Photos from the image-classification dataset "dataset" in the GitHub repository 011-Alan/monuscript. Its 6 classes are: Charminar, Hawa Mahal, India Gate, Qutub Minar, Red Fort, Taj Mahal.

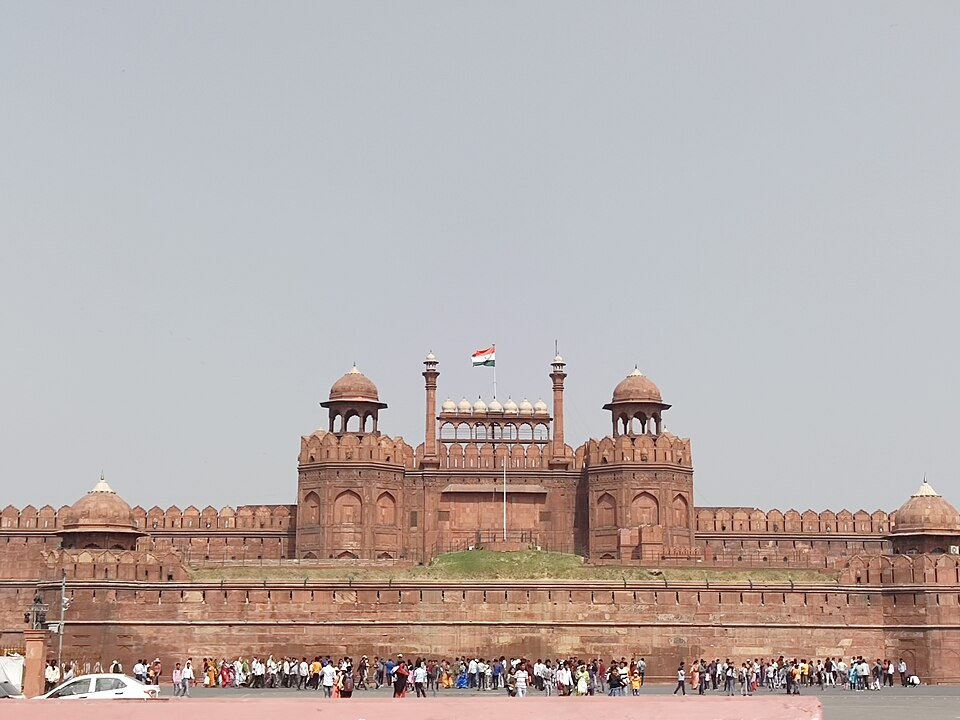
Label: Red Fort

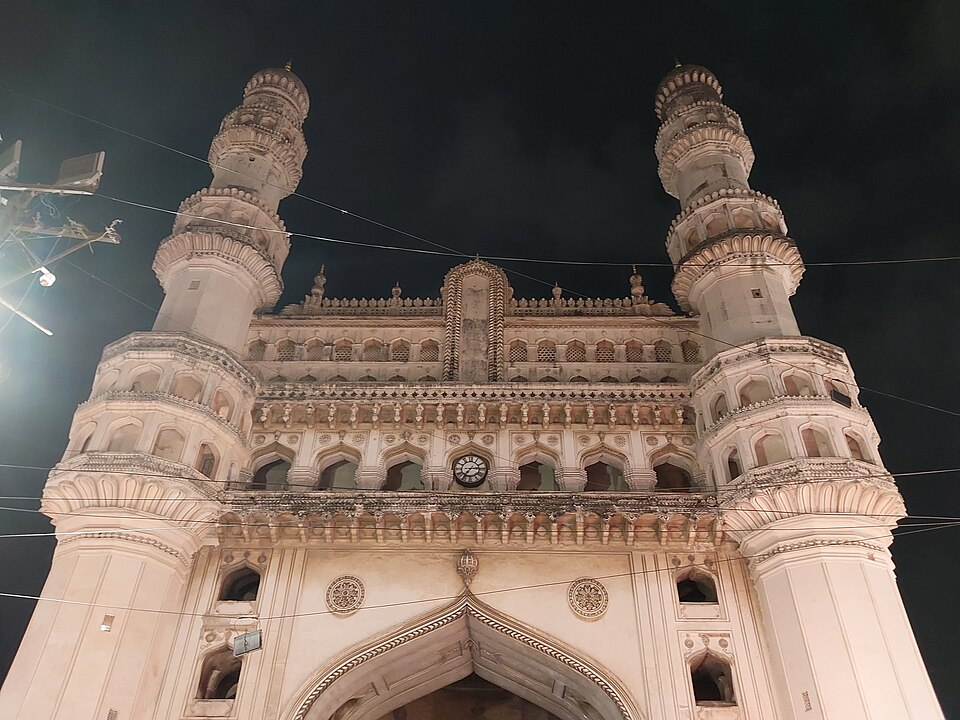
Label: Charminar

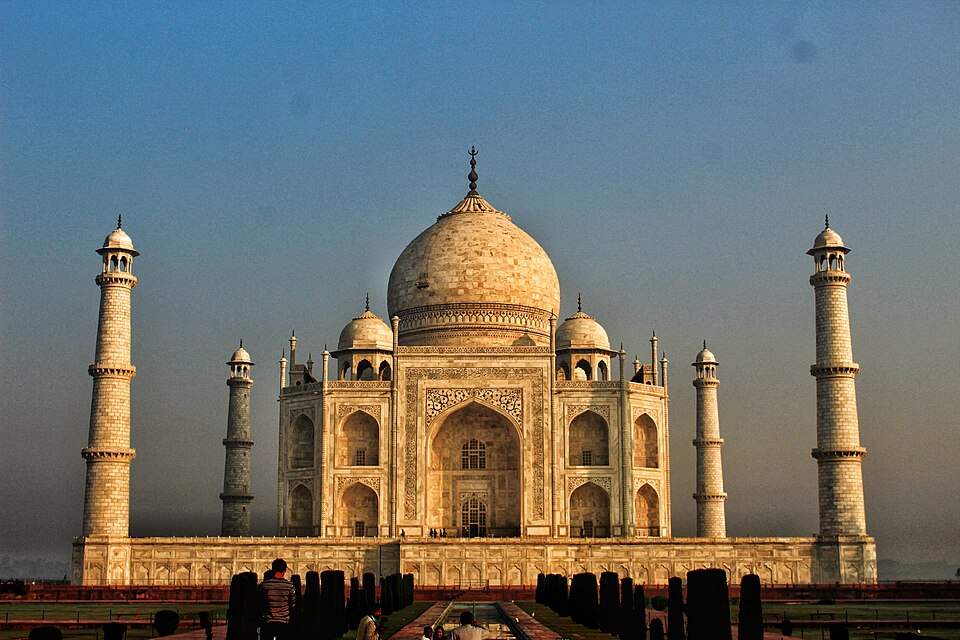
Label: Taj Mahal

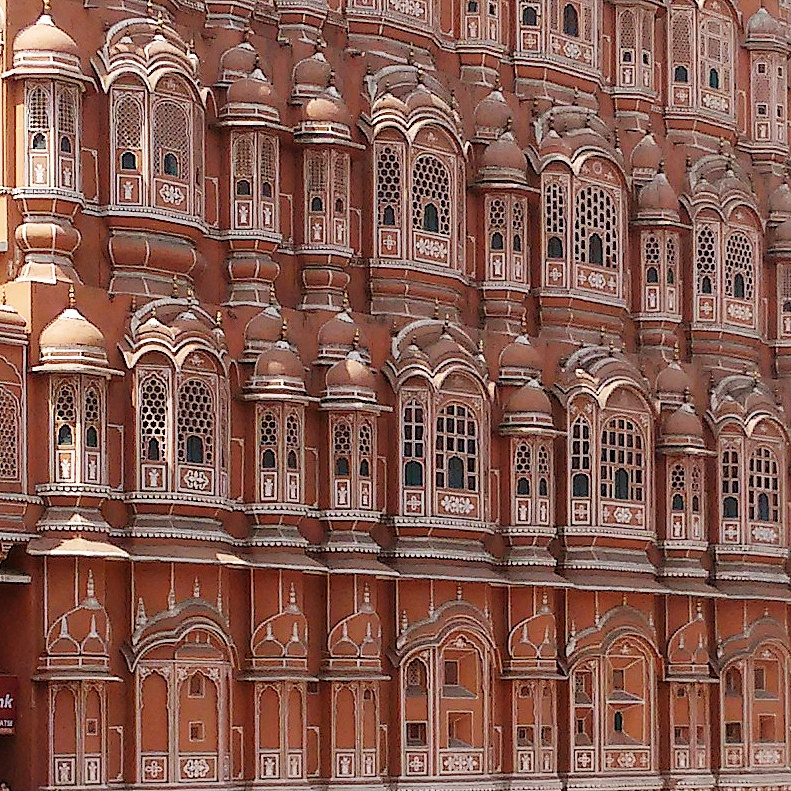
Label: Hawa Mahal

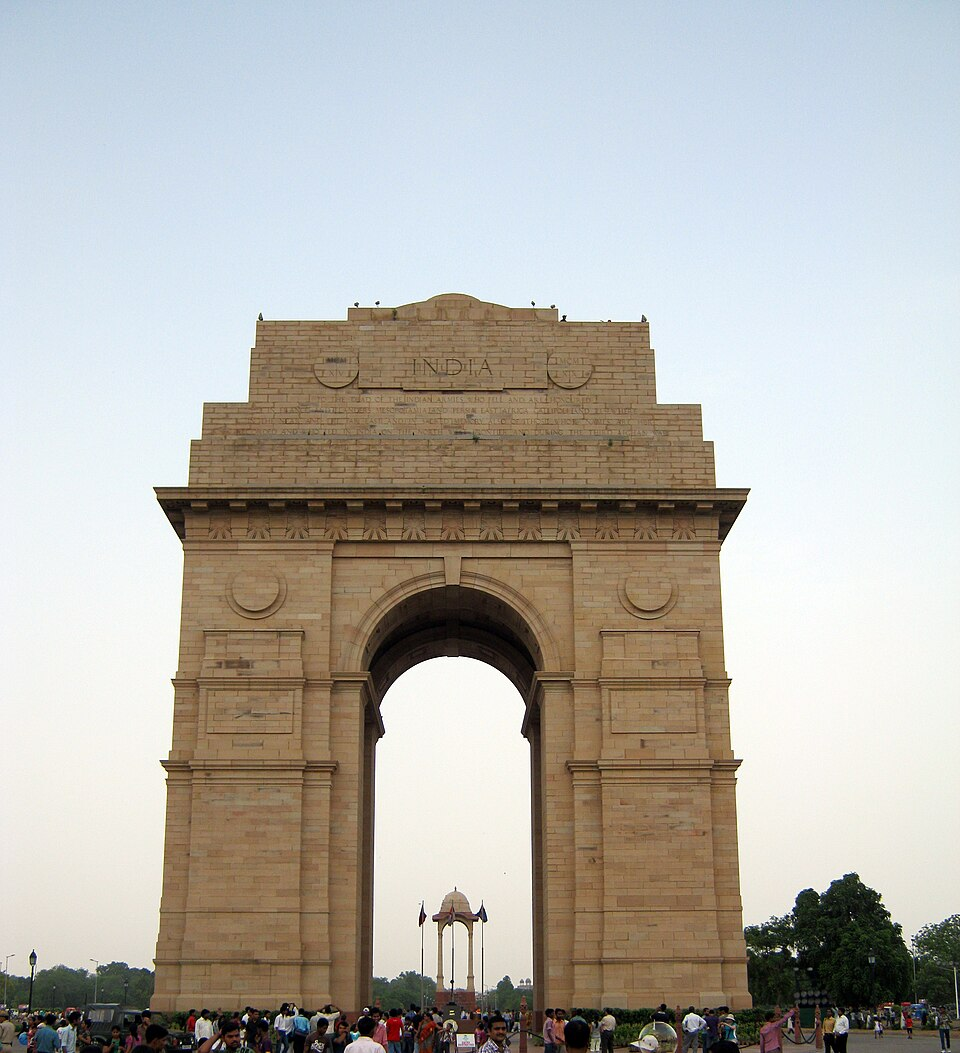
Label: India Gate

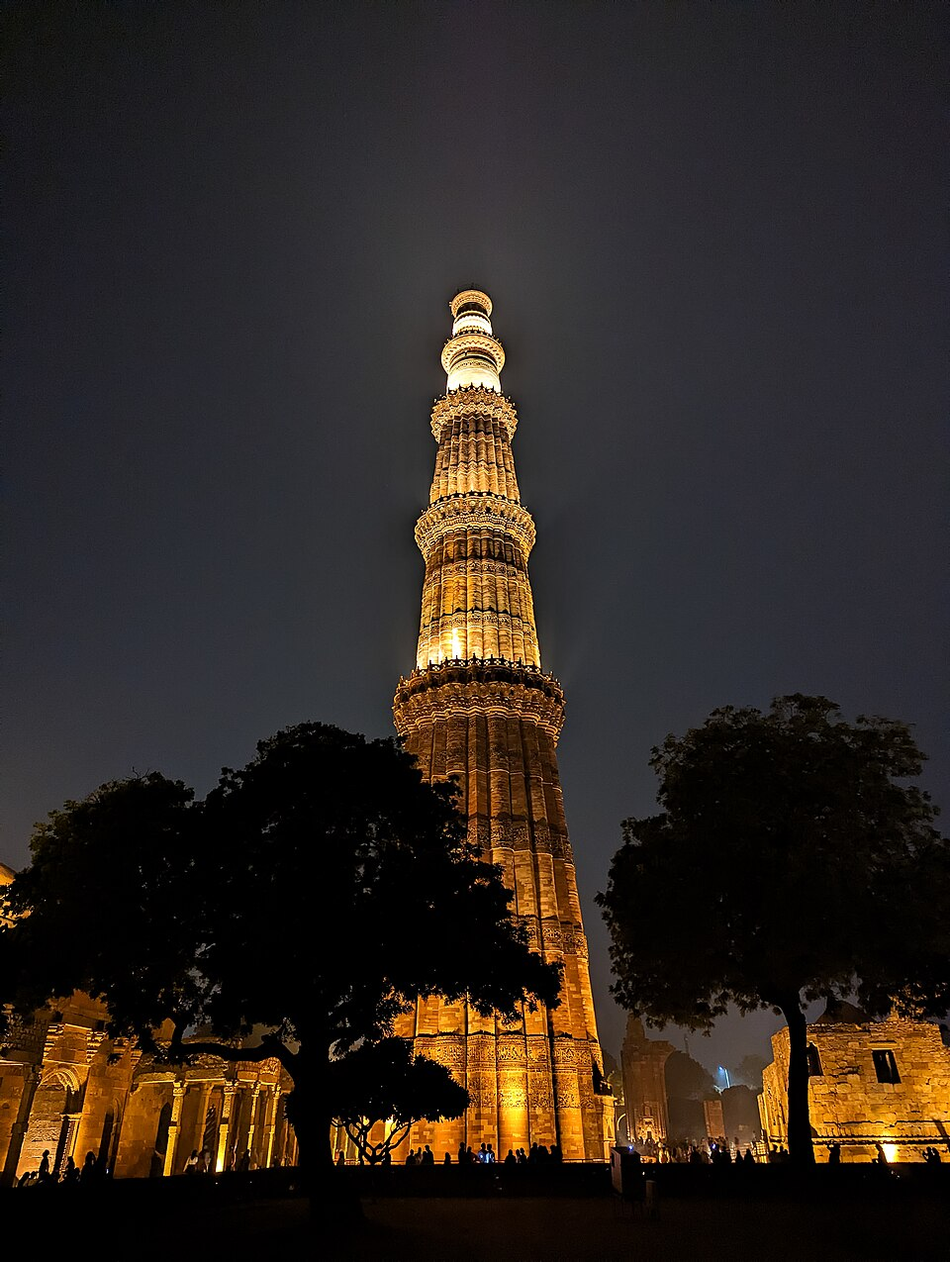
Label: Qutub Minar
